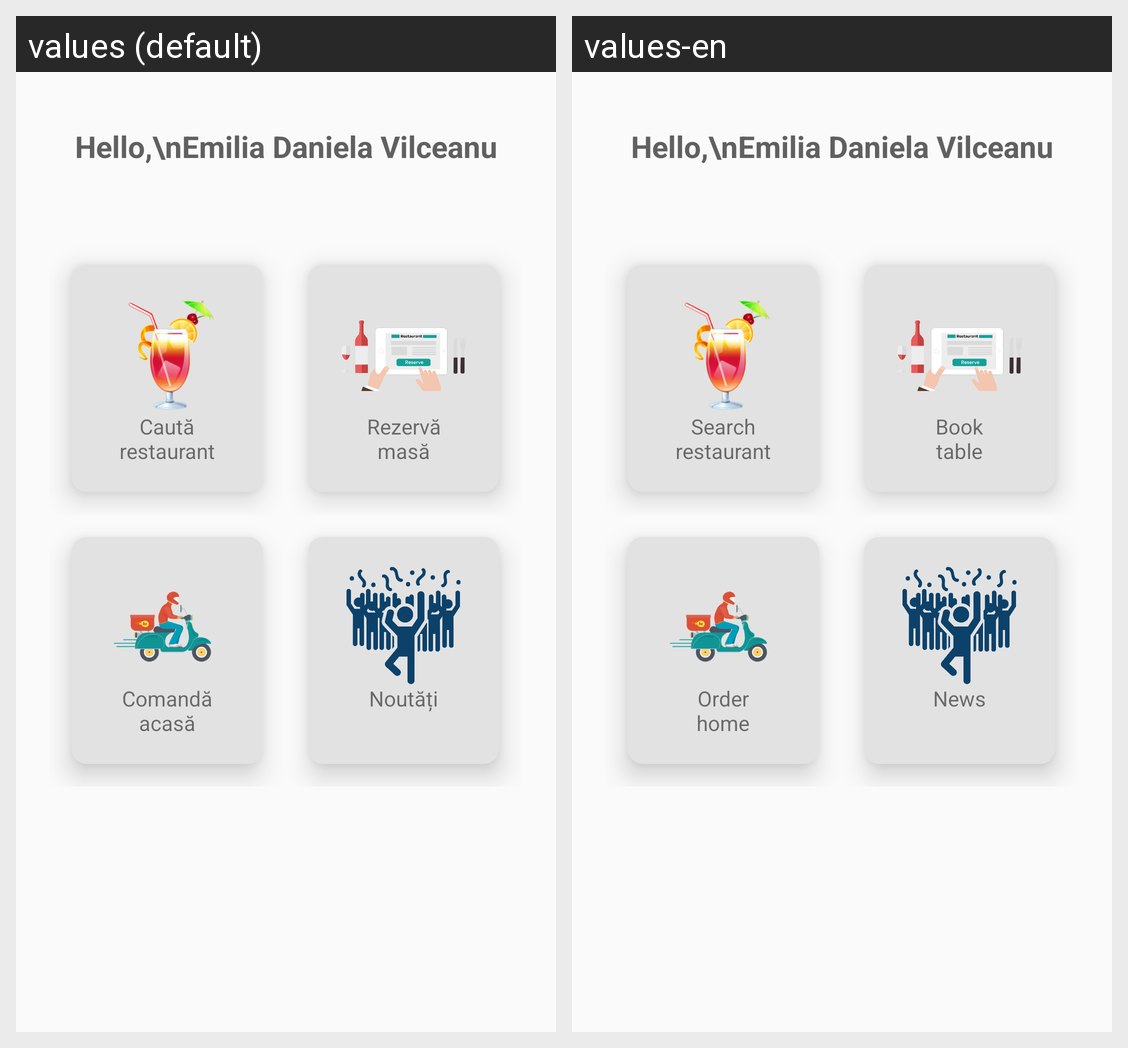

Here is an Android app screen in its default locale and in the app's own translations. Write out the translated-string differences for the strings that appear on this screen.
Android screen res/layout/fragment_appmenu.xml rendered under 2 locales, left to right: values (default), values-en. Device: Nexus 5 (rendered at 1080×1920; each locale shown at half size, 540×960, under a caption strip naming it); theme StartActivityTheme.
Strings drawn on this screen, with the default value and each locale's value (text and hints the layout hard-codes, and strings that could not be matched under every locale, appear in the picture but are not listed):

SearchRestaurant
  values: Caută
      restaurant
  values-en: Search
      restaurant

BookTable
  values: Rezervă
      masă
  values-en: Book
      table

OrderHome
  values: Comandă
      acasă
  values-en: Order
      home

News
  values: Noutăți
      
  values-en: News
